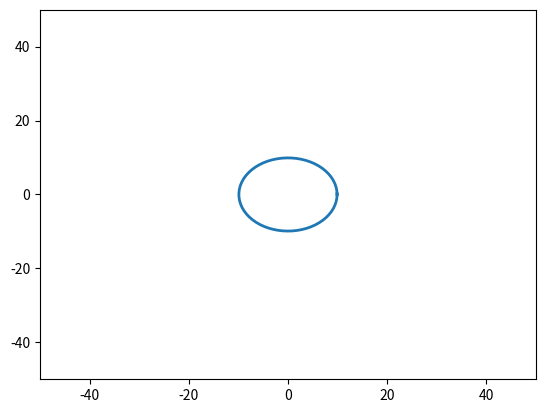
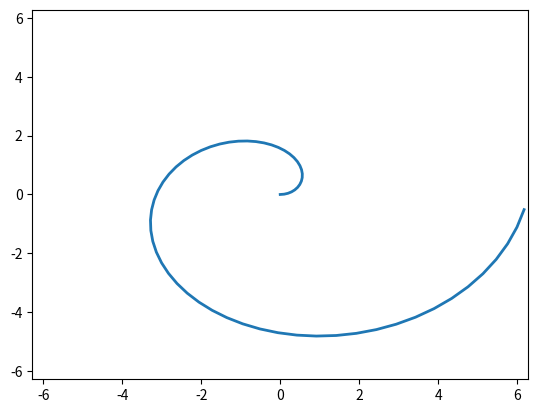

Generate these figures, in order, with matplotlib:
import matplotlib.pyplot as plt
import numpy as np
from matplotlib.animation import FuncAnimation
	
fig, ax = plt.subplots()
ax.set_xlim(-50, 50)	
ax.set_ylim(-50, 50)	
anim_object, = plt.plot( [] , [] , '-', lw=2)
	
xdata, ydata = [], []

def cyc(r):
    t = np.arange(0, 2*np.pi+0.1, 0.1) 
    R = r 
    X= R * np.cos(t)
    Y= R * np.sin(t)
    return X, Y
    

def update(t):     
    anim_object.set_data(cyc(t)[0], cyc(t)[1]) 
    return anim_object,

ani = FuncAnimation(fig, update, frames = np.arange(0 , 10, 0.1) , interval=100 ) 
                  
ani.save('lec_.gif')





#import matplotlib.pyplot as plt
import numpy as np
from matplotlib.animation import FuncAnimation
	
fig, ax = plt.subplots()

t = np.arange(0, 2*np.pi, 0.1) 


anim_object, = plt.plot( [] , [] , '-', lw=2)
	
xdata, ydata = [], []

ax.set_xlim(-2*np.pi, 2*np.pi)	
ax.set_ylim(-2*np.pi, 2*np.pi)

def update(t): 
    R = t 
    X= R * np.cos(t)
    Y= R * np.sin(t)
    
    xdata.append(X) 
    ydata.append(Y) 
    anim_object.set_data(xdata, ydata) 
    return anim_object,

#def animate(i):
#    ball.set_data(circle_move(R=0.5, vx0=0.01, vy0=0.01, time=i))

ani = FuncAnimation(fig, update, frames = t , interval=100 ) 
                  
ani.save('lec_7_create_animation.gif')